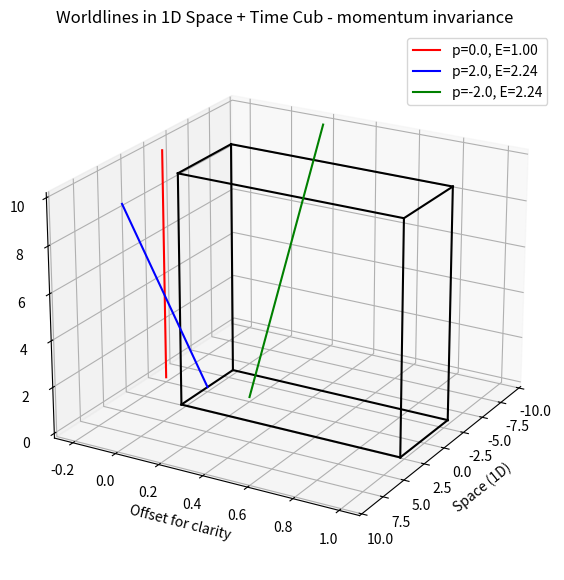

Source code (Python):
import numpy as np
import matplotlib.pyplot as plt
from mpl_toolkits.mplot3d.art3d import Poly3DCollection

# Constants
m = 1.0     # mass units
c = 1.0     # natural units
dt = 0.05
steps = 200

# Particle momenta
momenta = [0.0, 2.0, -2.0]
colors = ['red', 'blue', 'green']

# Create cube vertices for 1D space + time
space_min, space_max = -3, 3
time_min, time_max = 0, steps*dt

cube_vertices = np.array([
    [space_min, 0, time_min],
    [space_max, 0, time_min],
    [space_max, 0, time_max],
    [space_min, 0, time_max],
    [space_min, 1, time_min],
    [space_max, 1, time_min],
    [space_max, 1, time_max],
    [space_min, 1, time_max]
])

edges = [
    (0,1),(1,2),(2,3),(3,0),
    (4,5),(5,6),(6,7),(7,4),
    (0,4),(1,5),(2,6),(3,7)
]

fig = plt.figure(figsize=(9,7))
ax = fig.add_subplot(111, projection='3d')

# Draw cube edges
for e in edges:
    xline = [cube_vertices[e[0],0], cube_vertices[e[1],0]]
    yline = [cube_vertices[e[0],1], cube_vertices[e[1],1]]
    zline = [cube_vertices[e[0],2], cube_vertices[e[1],2]]
    ax.plot3D(xline, yline, zline, color='black')

# Plot each particle's worldline
y_offsets = [-0.2, 0, 0.2]  # just to separate lines in y-axis visually
for p, col, y_off in zip(momenta, colors, y_offsets):
    gamma = np.sqrt(1 + (p/(m*c))**2)
    E = np.sqrt((m*c**2)**2 + (p*c)**2)
    v = p / (gamma * m)
    
    xs = [0 + v*dt*k for k in range(steps+1)]
    ys = [y_off]*len(xs)
    zs = [dt*k for k in range(steps+1)]
    
    ax.plot(xs, ys, zs, color=col, label=f"p={p}, E={E:.2f}")
    
# Labels
ax.set_xlabel("Space (1D)")
ax.set_ylabel("Offset for clarity")
ax.set_zlabel("Time - Energy invariance")
ax.set_title("Worldlines in 1D Space + Time Cub - momentum invariance")

ax.legend()
ax.view_init(elev=22, azim=30)
plt.show()

